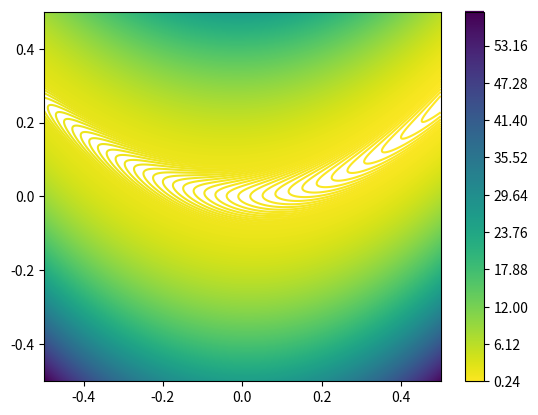

This chart was generated by the following Python code:
import numpy as np
import matplotlib.pyplot as plt

dim = 2


def rosenbrock(x, y):
    return (1 - x)**2 + 100 * (y - x**2)**2

x = np.linspace(-.5,.5,1000)
y = np.linspace(-.5,.5,1000)

X,Y = np.meshgrid(x,y)
Z = rosenbrock(X,Y)
plt.contour(X,Y, Z, levels= 1000, cmap = 'viridis_r')
plt.colorbar()
plt.show()